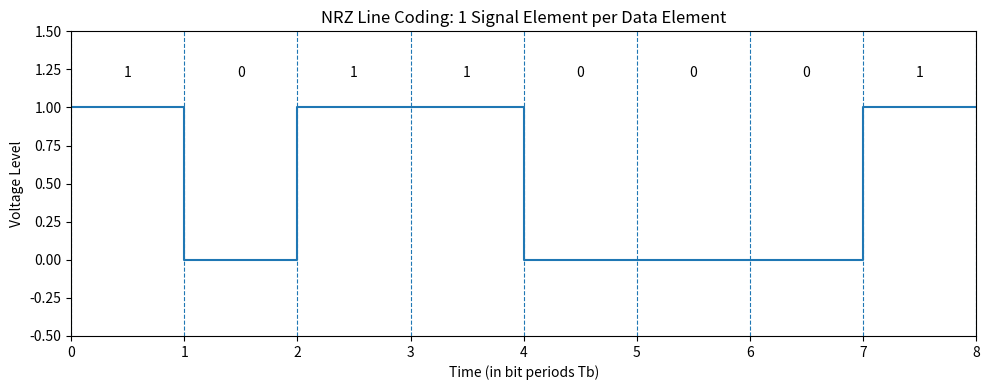

Python code for this plot:
import matplotlib.pyplot as plt

# ------------------ DATA ------------------
bit_stream = [1, 0, 1, 1, 0, 0, 0, 1]
Tb = 1  # bit duration (normalized)

# ------------------ SIGNAL GENERATION ------------------
time = []
signal = []

current_time = 0
for bit in bit_stream:
    time.extend([current_time, current_time + Tb])
    if bit == 1:
        signal.extend([1, 1])   # +V
    else:
        signal.extend([0, 0])   # 0V
    current_time += Tb

# ------------------ PLOTTING ------------------
plt.figure(figsize=(10, 4))
plt.step(time, signal, where='post')
plt.ylim(-0.5, 1.5)
plt.xlim(0, len(bit_stream))
plt.xlabel("Time (in bit periods Tb)")
plt.ylabel("Voltage Level")
plt.title("NRZ Line Coding: 1 Signal Element per Data Element")

# Bit separators
for i in range(len(bit_stream) + 1):
    plt.axvline(i, linestyle='--', linewidth=0.8)

# Bit labels
for i, bit in enumerate(bit_stream):
    plt.text(i + 0.5, 1.2, str(bit), ha='center')

plt.tight_layout()
plt.savefig("line_coding_nrz_example.png", dpi=200)
plt.show()
